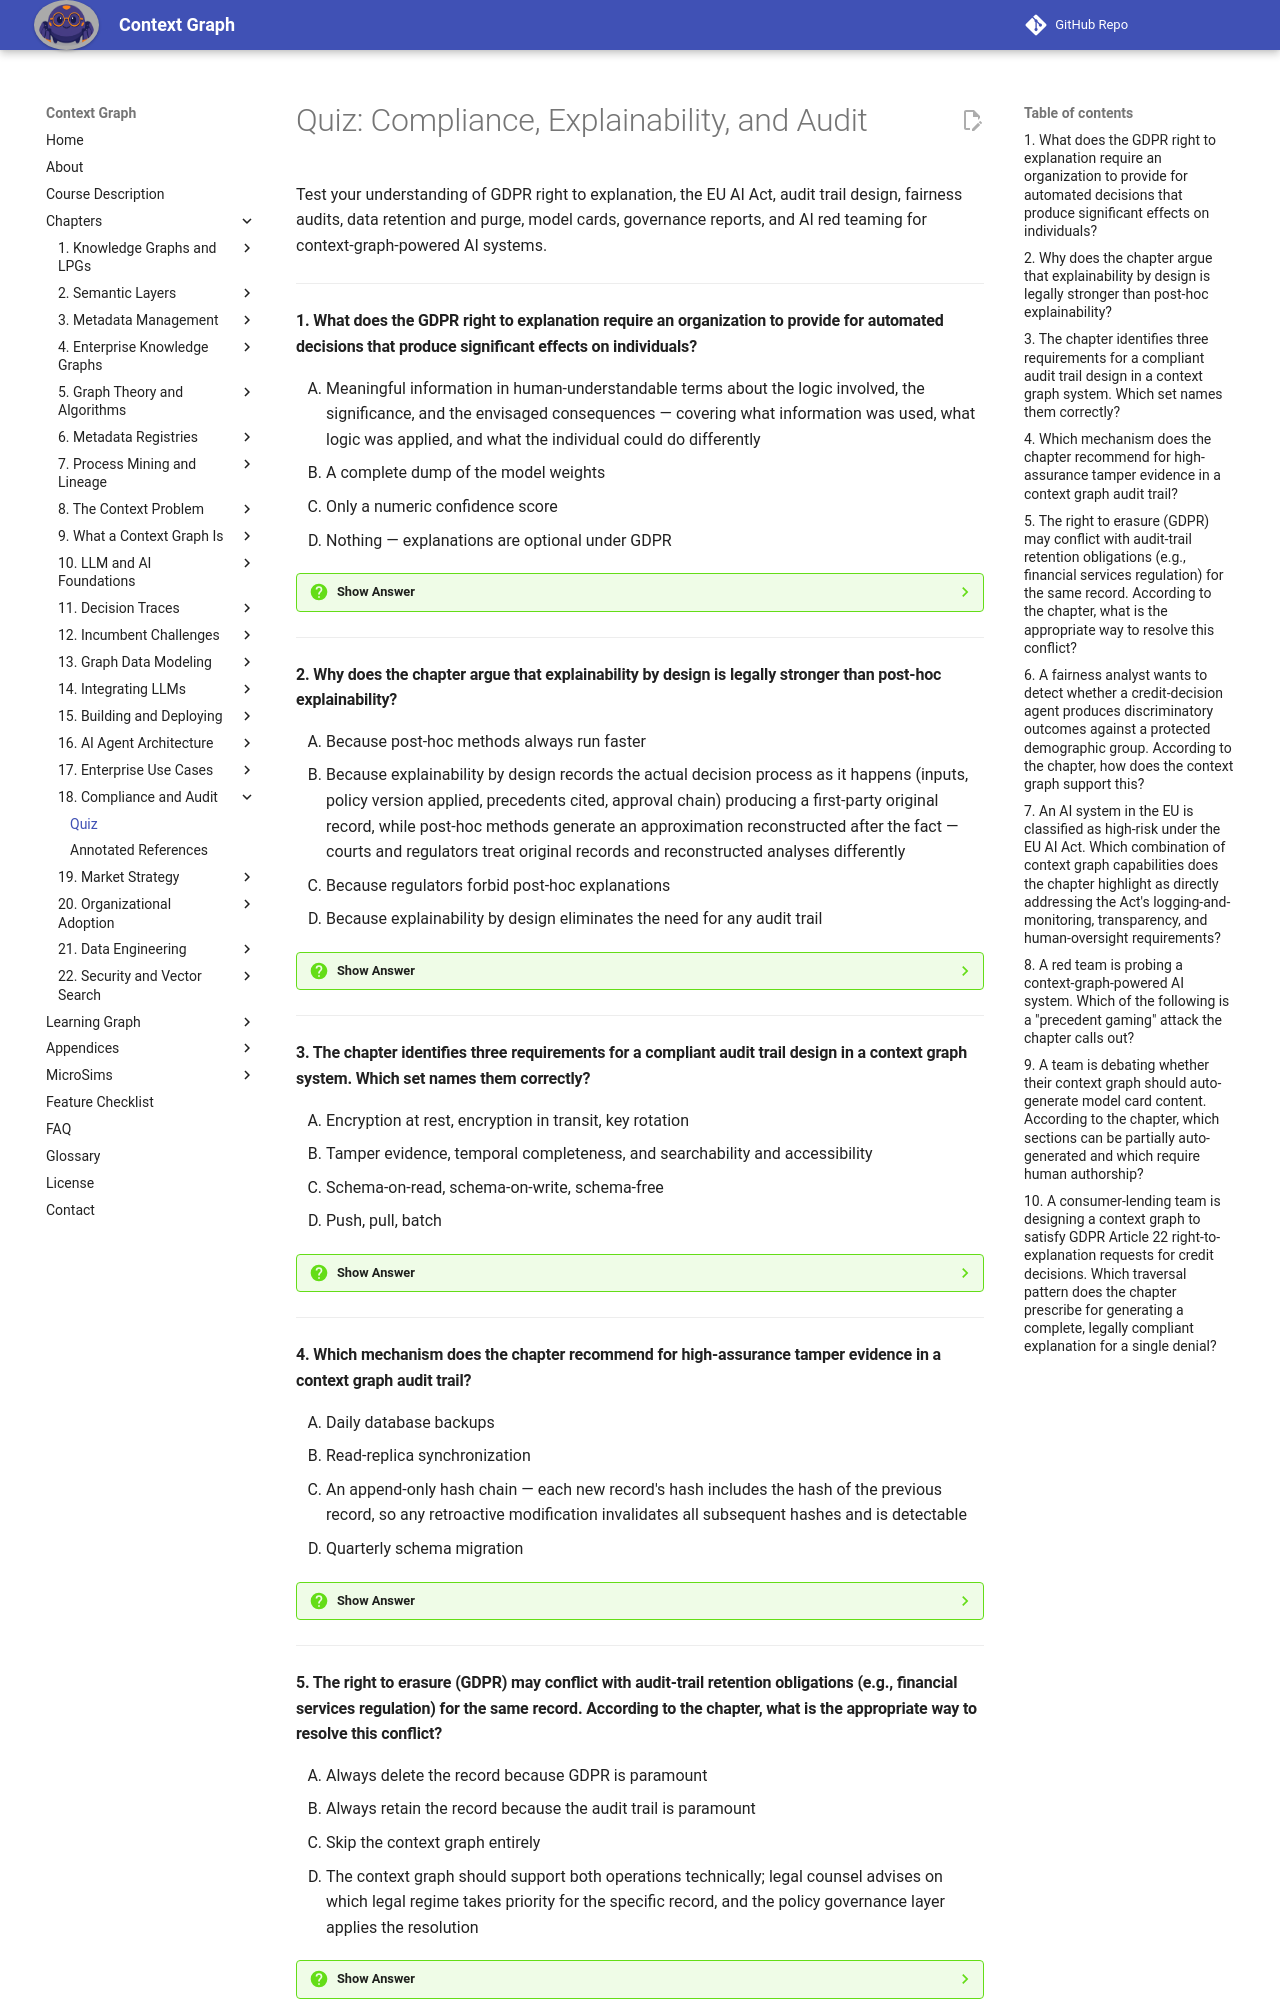

repository: dmccreary/context-graph · page: chapters/18-compliance-explainability/quiz/index.html · generator: mkdocs

# Quiz: Compliance, Explainability, and Audit

Test your understanding of GDPR right to explanation, the EU AI Act, audit trail design, fairness audits, data retention and purge, model cards, governance reports, and AI red teaming for context-graph-powered AI systems.

---

#### 1. What does the GDPR right to explanation require an organization to provide for automated decisions that produce significant effects on individuals?

<div class="upper-alpha" markdown>
1. Meaningful information in human-understandable terms about the logic involved, the significance, and the envisaged consequences — covering what information was used, what logic was applied, and what the individual could do differently
2. A complete dump of the model weights
3. Only a numeric confidence score
4. Nothing — explanations are optional under GDPR
</div>

??? question "Show Answer"
    The correct answer is **A**. The chapter is explicit: the explanation must be in human-understandable terms and cover information used, logic applied, and actionable guidance. The other options misstate or contradict the GDPR requirement.

    **Concept Tested:** Right to Explanation

---

#### 2. Why does the chapter argue that explainability by design is legally stronger than post-hoc explainability?

<div class="upper-alpha" markdown>
1. Because post-hoc methods always run faster
2. Because explainability by design records the actual decision process as it happens (inputs, policy version applied, precedents cited, approval chain) producing a first-party original record, while post-hoc methods generate an approximation reconstructed after the fact — courts and regulators treat original records and reconstructed analyses differently
3. Because regulators forbid post-hoc explanations
4. Because explainability by design eliminates the need for any audit trail
</div>

??? question "Show Answer"
    The correct answer is **B**. The chapter argues exactly this distinction — original record vs. reconstructed approximation — with the explicit observation that courts treat them differently. The other options misstate the legal landscape.

    **Concept Tested:** Explainability by Design

---

#### 3. The chapter identifies three requirements for a compliant audit trail design in a context graph system. Which set names them correctly?

<div class="upper-alpha" markdown>
1. Encryption at rest, encryption in transit, key rotation
2. Tamper evidence, temporal completeness, and searchability and accessibility
3. Schema-on-read, schema-on-write, schema-free
4. Push, pull, batch
</div>

??? question "Show Answer"
    The correct answer is **B**. The chapter names exactly these three requirements and explains how the context graph addresses each. The other options describe unrelated technical properties.

    **Concept Tested:** Audit Trail Design

---

#### 4. Which mechanism does the chapter recommend for high-assurance tamper evidence in a context graph audit trail?

<div class="upper-alpha" markdown>
1. Daily database backups
2. Read-replica synchronization
3. An append-only hash chain — each new record's hash includes the hash of the previous record, so any retroactive modification invalidates all subsequent hashes and is detectable
4. Quarterly schema migration
</div>

??? question "Show Answer"
    The correct answer is **C**. The chapter explicitly prescribes a hash chain for high-assurance tamper evidence. Backups (A), replication (B), and migration (D) are operational practices but do not provide cryptographic tamper evidence.

    **Concept Tested:** Audit Log

---

#### 5. The right to erasure (GDPR) may conflict with audit-trail retention obligations (e.g., financial services regulation) for the same record. According to the chapter, what is the appropriate way to resolve this conflict?

<div class="upper-alpha" markdown>
1. Always delete the record because GDPR is paramount
2. Always retain the record because the audit trail is paramount
3. Skip the context graph entirely
4. The context graph should support both operations technically; legal counsel advises on which legal regime takes priority for the specific record, and the policy governance layer applies the resolution
</div>

??? question "Show Answer"
    The correct answer is **D**. The chapter is explicit: technical support for both, with legal counsel determining priority. The other options apply a one-size-fits-all rule the chapter rejects.

    **Concept Tested:** Data Purge Policy

---
